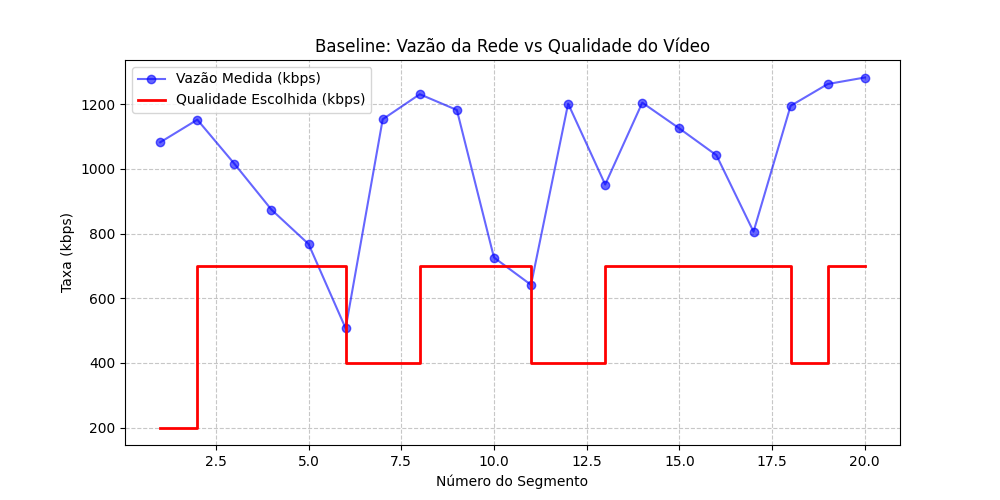

Values plotted in this chart, from the file beside it:
segmento, timestamp, server_id, qualidade, bitrate_kbps, vazao_kbps, download_time_s, jitter_network_ms, jitter_ewma_ms, jitter_ms, buffer_level_s, buffer_can_play, rebuffer_event, stall_duration_s, failover_total
1, 2026-05-17T23:24:52.083571+00:00, A, 240p, 200, 1082, 0.18, 0.0, 0.0, 0.0, 2.0, 0, 1, 0.18, 0
2, 2026-05-17T23:24:52.692507+00:00, A, 480p, 700, 1152, 0.61, 96.45, 96.45, 96.45, 3.39, 1, 0, 0.0, 0
3, 2026-05-17T23:24:53.384446+00:00, A, 480p, 700, 1016, 0.69, 79.46, 79.46, 79.46, 4.7, 1, 0, 0.0, 0
4, 2026-05-17T23:24:54.187845+00:00, A, 480p, 700, 873.8, 0.8, 0.82, 0.82, 0.82, 5.9, 1, 0, 0.0, 0
5, 2026-05-17T23:24:55.102215+00:00, A, 480p, 700, 767.5, 0.91, 73.29, 73.29, 73.29, 6.99, 1, 0, 0.0, 0
6, 2026-05-17T23:24:55.892209+00:00, A, 360p, 400, 506.8, 0.79, 64.18, 64.18, 64.18, 8.2, 1, 0, 0.0, 0
7, 2026-05-17T23:24:56.240426+00:00, A, 360p, 400, 1153, 0.35, 129.0, 129.0, 129.0, 9.85, 1, 0, 0.0, 0
8, 2026-05-17T23:24:56.811991+00:00, A, 480p, 700, 1231, 0.57, 66.6, 66.6, 66.6, 11.29, 1, 0, 0.0, 0
9, 2026-05-17T23:24:57.406615+00:00, A, 480p, 700, 1182, 0.59, 28.68, 28.68, 28.68, 12.69, 1, 0, 0.0, 0
10, 2026-05-17T23:24:58.373344+00:00, A, 480p, 700, 725.9, 0.96, 103.5, 103.5, 103.5, 13.73, 1, 0, 0.0, 0
11, 2026-05-17T23:24:58.998871+00:00, A, 360p, 400, 641.3, 0.62, 129.1, 129.1, 129.1, 15.11, 1, 0, 0.0, 0
12, 2026-05-17T23:24:59.333998+00:00, A, 360p, 400, 1202, 0.33, 22.95, 22.95, 22.95, 16.77, 1, 0, 0.0, 0
13, 2026-05-17T23:25:00.071592+00:00, A, 480p, 700, 951.6, 0.74, 172.4, 172.4, 172.4, 18.04, 1, 0, 0.0, 0
14, 2026-05-17T23:25:00.653532+00:00, A, 480p, 700, 1205, 0.58, 151.3, 151.3, 151.3, 19.46, 1, 0, 0.0, 0
15, 2026-05-17T23:25:01.278060+00:00, A, 480p, 700, 1125, 0.62, 8.54, 8.54, 8.54, 20.83, 1, 0, 0.0, 0
16, 2026-05-17T23:25:01.952300+00:00, A, 480p, 700, 1042, 0.67, 60.36, 60.36, 60.36, 22.16, 1, 0, 0.0, 0
17, 2026-05-17T23:25:02.823616+00:00, A, 480p, 700, 805.7, 0.87, 0.52, 0.52, 0.52, 23.29, 1, 0, 0.0, 0
18, 2026-05-17T23:25:03.159694+00:00, A, 360p, 400, 1195, 0.33, 110.5, 110.5, 110.5, 24.96, 1, 0, 0.0, 0
19, 2026-05-17T23:25:03.716705+00:00, A, 480p, 700, 1262, 0.55, 70.94, 70.94, 70.94, 26.4, 1, 0, 0.0, 0
20, 2026-05-17T23:25:04.264070+00:00, A, 480p, 700, 1283, 0.55, 189.7, 189.7, 189.7, 27.86, 1, 0, 0.0, 0
